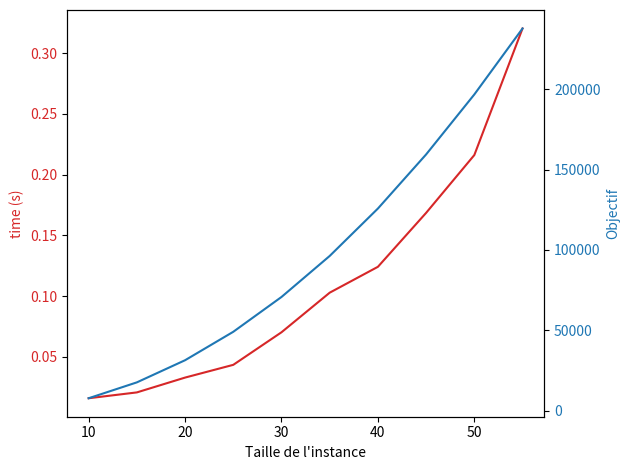
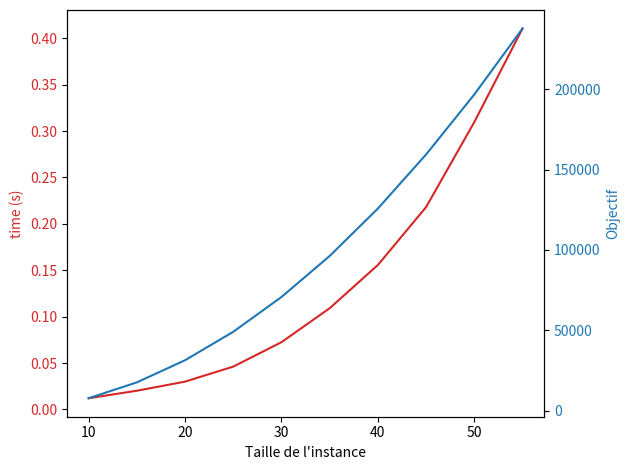

Generate these figures, in order, with matplotlib:
import matplotlib.pyplot as plt

N = [10, 15, 20, 25, 30, 35, 40, 45, 50, 55]
time1 = [0.0159, 0.0207, 0.0329, 0.0434, 0.0702, 0.1028, 0.1241, 0.1685, 0.2161, 0.3203]
obj1 = [7843.8, 17709.0, 31471.1, 49151.2, 70788.3, 96292.3, 125766.9, 159398.9, 196683.8, 237689.7]

fig, ax1 = plt.subplots()
color = 'tab:red'
ax1.set_xlabel("Taille de l'instance")
ax1.set_ylabel('time (s)', color=color)
ax1.plot(N, time1, color=color)
ax1.tick_params(axis='y', labelcolor=color)
ax2 = ax1.twinx()  # instantiate a second axes that shares the same x-axis
color = 'tab:blue'
ax2.set_ylabel('Objectif', color=color)  # we already handled the x-label with ax1
ax2.plot(N, obj1, color=color)
ax2.tick_params(axis='y', labelcolor=color)
fig.tight_layout()  # otherwise the right y-label is slightly clipped
plt.show()

time2 = [0.0121, 0.0202, 0.03, 0.0462, 0.0725, 0.1091, 0.1557, 0.2181, 0.3097, 0.4105]
obj2 = [7843.8, 17709.0, 31471.1, 49151.2, 70788.3, 96292.3, 125766.9, 159398.9, 196683.8, 237689.7]

fig, ax1 = plt.subplots()
color = 'tab:red'
ax1.set_xlabel("Taille de l'instance")
ax1.set_ylabel('time (s)', color=color)
ax1.plot(N, time2, color=color)
ax1.tick_params(axis='y', labelcolor=color)
ax2 = ax1.twinx()  # instantiate a second axes that shares the same x-axis
color = 'tab:blue'
ax2.set_ylabel('Objectif', color=color)  # we already handled the x-label with ax1
ax2.plot(N, obj2, color=color)
ax2.tick_params(axis='y', labelcolor=color)
fig.tight_layout()  # otherwise the right y-label is slightly clipped
plt.show()